Run: headless pygame with SDL's dummy video driver; simulated clock (each Clock.tick advances the game by its frame time, no real sleeping); random seed 0; keys injected as events and as key.get_pressed() state; no mouse input.
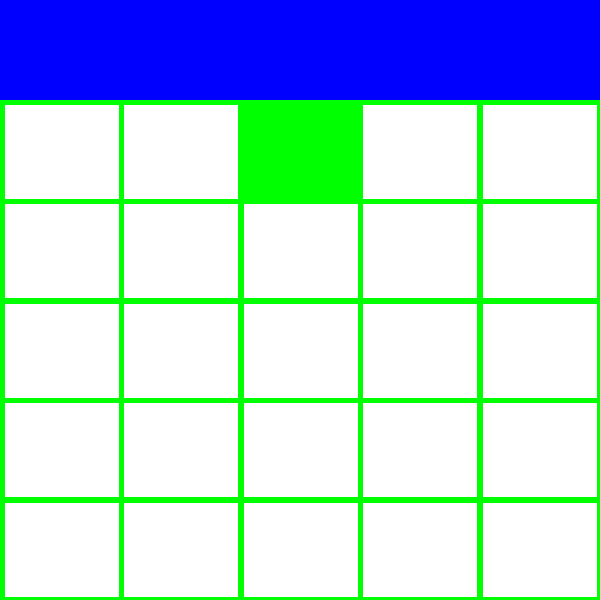
Frame 1 of 4 · flips 1–60 · no input
Frame 2 of 4 · flips 61–180 · tapped SPACE, RETURN · held RIGHT (→), D · screen unchanged from frame 1, image omitted
Frame 3 of 4 · flips 181–300 · held DOWN (↓), S · screen unchanged from frame 2, image omitted
Frame 4 of 4 · flips 301–420 · held LEFT (←), A, UP (↑), W · screen unchanged from frame 3, image omitted

The pygame program that drew these frames:

import pygame
from pygame.locals import *
import sys

WIDTH = 600
HEIGHT = 600
WINDOWSIZE = WIDTH, HEIGHT

GRID_CELLS = 5

LENGTH_FIRST_SURFACE = 100
LENGTH_SECOND_SURFACE = (HEIGHT - LENGTH_FIRST_SURFACE) 


# This sets the margin between each cell
MARGIN = 5
MARGIN_WIDTH = MARGIN * GRID_CELLS + 2
MARGIN_LENGTH = MARGIN * GRID_CELLS + 2

WIDTH_CELL = (WIDTH - MARGIN_WIDTH)/ GRID_CELLS
HEIGHT_CELL = (LENGTH_SECOND_SURFACE - MARGIN_LENGTH) / GRID_CELLS

BLACK = (0, 0, 0)
WHITE=(255,255,255)
BLUE=(0,0,255)
GREEN=(0,255,0)
RED=(255,0,0)
GREY = (160, 160, 160)





#---------------------------

grid = []
for row in range(GRID_CELLS):
    # Add an empty array that will hold each cell
    # in this row
    grid.append([])
    for column in range(GRID_CELLS):
        grid[row].append(0)  # Append a cell
 
# Set row 1, cell 5 to one. (Remember rows and
# column numbers start at zero.)
grid[0][2] = 1

#----------------------------




pygame.init()
 
displaysurface = pygame.display.set_mode(WINDOWSIZE)
 

mySurface_width = WIDTH
mySurface_length = LENGTH_FIRST_SURFACE
mySurface = pygame.Surface((mySurface_width, mySurface_length))
mySurface.fill(BLUE)
 
mySurface2_width = WIDTH
mySurface2_length = HEIGHT - mySurface_length
mySurface2 = pygame.Surface((mySurface2_width, mySurface2_length))
mySurface2.fill(GREEN)
 
while True:
    for event in pygame.event.get():
        if event.type == QUIT:
            pygame.quit()
            sys.exit()

    mySurface_start_x=0
    mySurface_start_y=0
    displaysurface.blit(mySurface, (mySurface_start_x, mySurface_start_y))
    displaysurface.blit(mySurface2, (mySurface_start_x, mySurface_length))




    for row in range(GRID_CELLS):
        for column in range(GRID_CELLS):
            color = WHITE
            if grid[row][column] == 1:
                color = GREEN
            pygame.draw.rect(mySurface2,
                             color,
                             [(MARGIN + WIDTH_CELL) * column + MARGIN,
                              (MARGIN + HEIGHT_CELL) * row + MARGIN,
                              WIDTH_CELL,
                              HEIGHT_CELL])
 
    pygame.display.update()
